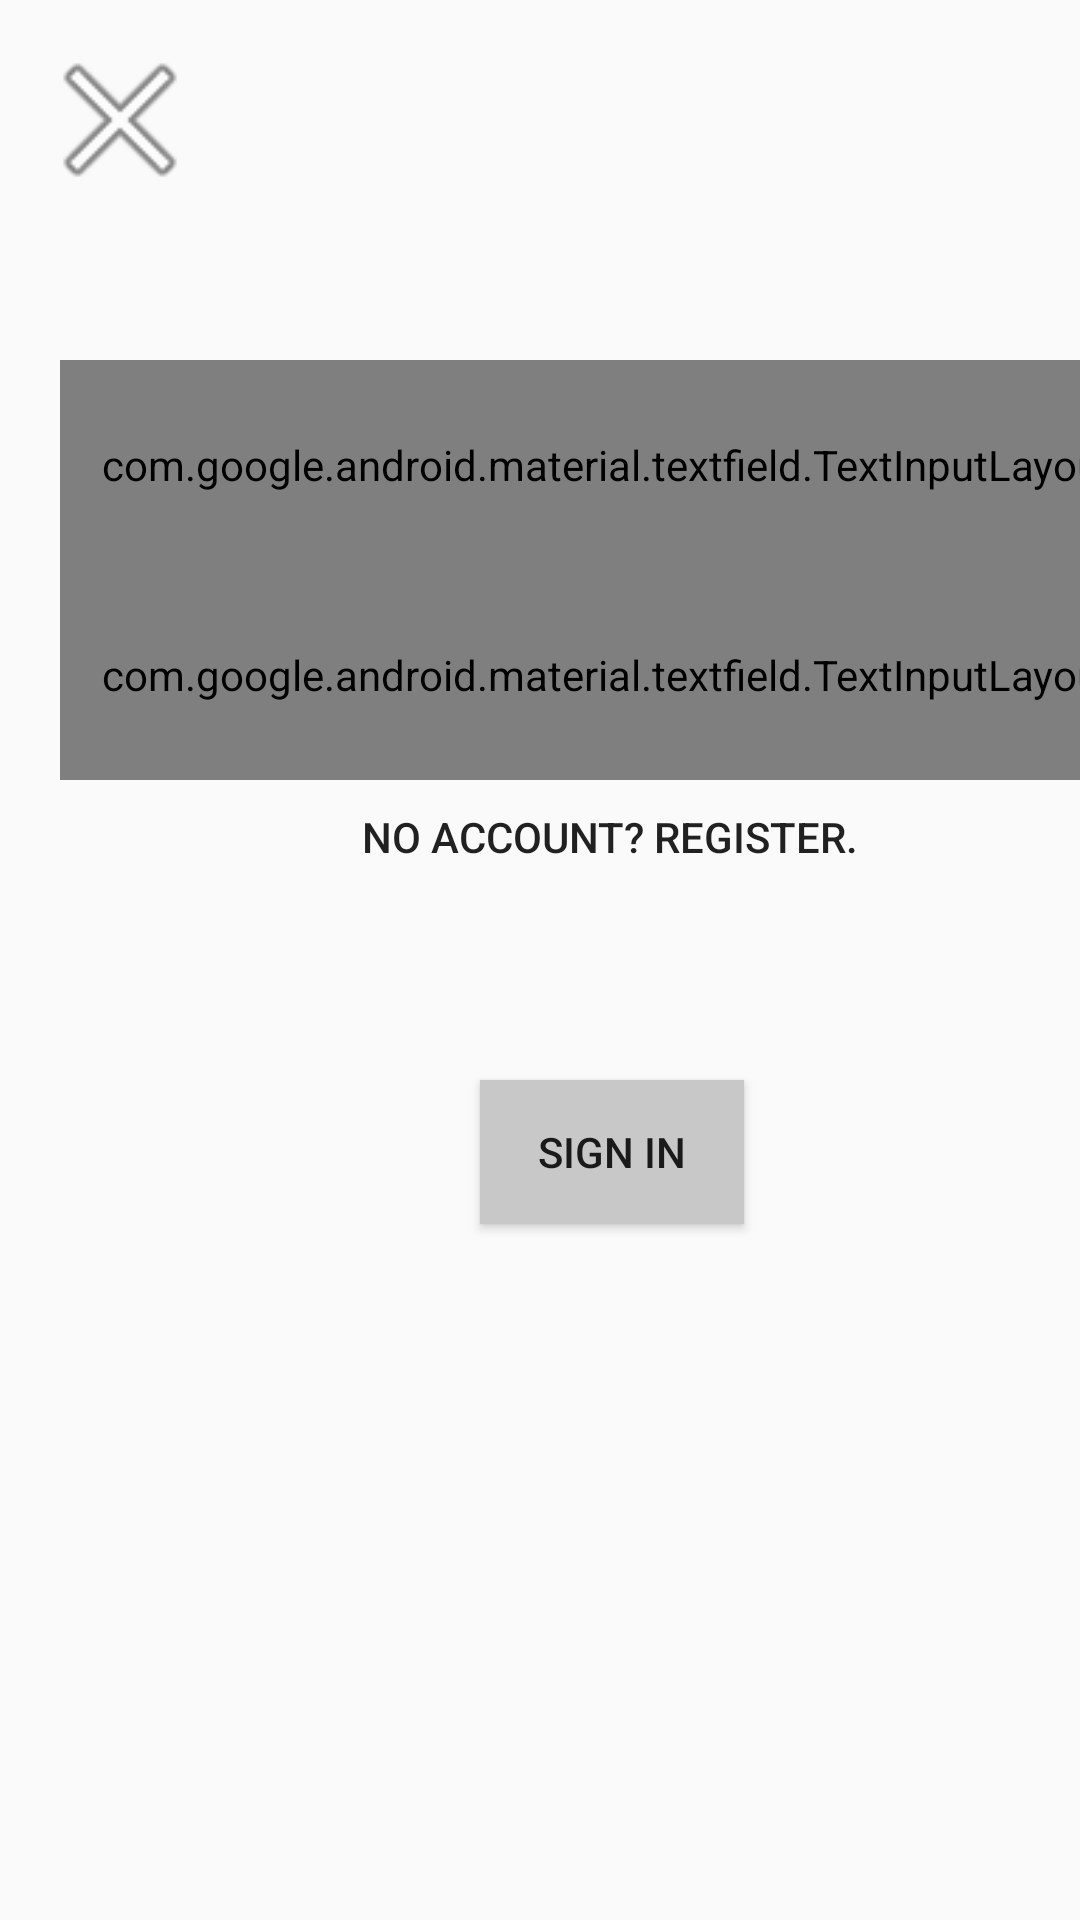

This screen was rendered from an Android layout file. Write that file and the resources it references.
<!-- AndroidManifest.xml: application theme Theme.GroceryGuruDerrick -->
<!-- res/layout/activity_sign_in.xml -->
<?xml version="1.0" encoding="utf-8"?>
<FrameLayout xmlns:android="http://schemas.android.com/apk/res/android"
    xmlns:app="http://schemas.android.com/apk/res-auto"
    xmlns:tools="http://schemas.android.com/tools"
    android:id="@+id/sign_up_page"
    android:layout_width="match_parent"
    android:layout_height="match_parent"
    tools:context=".SignInActivity">

    <ImageView
        android:id="@+id/backButton_SignUp"
        android:layout_width="60dp"
        android:layout_height="60dp"
        android:layout_marginStart="10dp"
        android:layout_marginTop="10dp"
        android:contentDescription="@string/back_button"
        android:onClick="onBackPress1"
        android:src="@android:drawable/ic_menu_close_clear_cancel" />

    <com.google.android.material.textfield.TextInputLayout
        android:id="@+id/Username2"
        android:layout_width="365dp"
        android:layout_height="70dp"
        android:layout_marginStart="20dp"
        android:layout_marginTop="120dp"
        android:hint="Email"
        tools:ignore="InvalidId,MissingConstraints">

        <com.google.android.material.textfield.TextInputEditText
            android:id="@+id/UsernameMain2"
            android:layout_width="match_parent"
            android:layout_height="match_parent"
            android:inputType="text"
            tools:layout_editor_absoluteX="23dp"
            tools:layout_editor_absoluteY="351dp" />

    </com.google.android.material.textfield.TextInputLayout>

    <com.google.android.material.textfield.TextInputLayout
        android:id="@+id/ChangeUsername"
        android:layout_width="365dp"
        android:layout_height="70dp"
        android:layout_marginStart="20dp"
        android:layout_marginTop="190dp"
        android:hint="Password"
        app:passwordToggleEnabled="true"
        app:passwordToggleTint="@color/secondary_green"
        tools:ignore="MissingConstraints">

        <com.google.android.material.textfield.TextInputEditText
            android:id="@+id/ChangeUsernameMain"
            android:layout_width="match_parent"
            android:layout_height="match_parent"
            android:inputType="textPassword"
            tools:layout_editor_absoluteX="23dp"
            tools:layout_editor_absoluteY="351dp" />

    </com.google.android.material.textfield.TextInputLayout>

    <Button
        android:id="@+id/noAccount_button"
        android:layout_width="277dp"
        android:layout_height="38dp"
        android:layout_marginStart="65dp"
        android:layout_marginTop="260dp"
        android:background="@android:color/transparent"
        android:onClick="onRegisterPress"
        android:text="No account? Register." />

    <Button
        android:id="@+id/SignUp"
        android:layout_width="wrap_content"
        android:layout_height="wrap_content"
        android:layout_marginStart="160dp"
        android:layout_marginTop="360dp"
        android:background="#C8C8C8"
        android:text="Sign In" />

</FrameLayout>
<!-- resources referenced by this layout -->
<resources>
  <color name="secondary_green">#00b545</color>
  <string name="back_button">Back</string>
  <style name="Theme.GroceryGuruDerrick" parent="android:Theme.Material.Light.NoActionBar" />
</resources>
